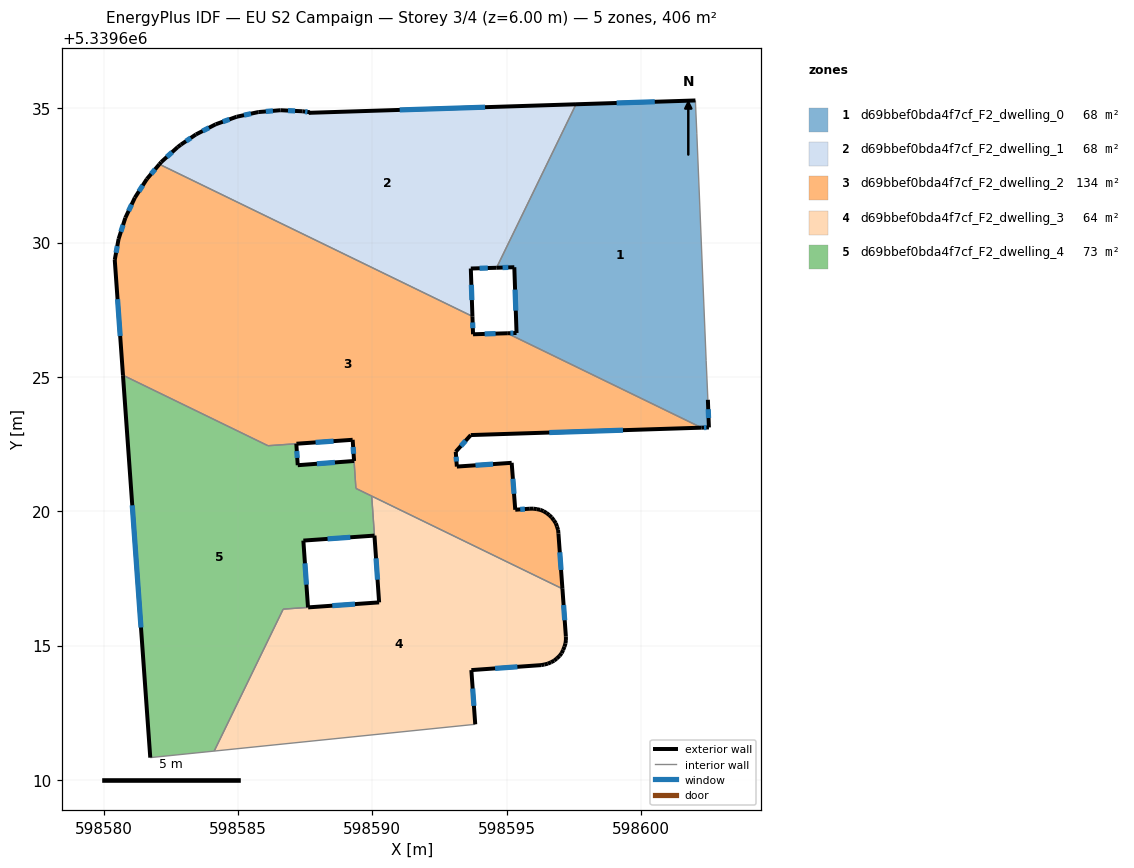
=== STOREY PLAN SPEC (per zone: floor XY polygon, exterior-wall plan segments, windows/doors) ===
zone 1: d69bbef0bda4f7cf_F2_dwelling_0  (67.7 m²)
  floor: (598602.02, 5339635.29) (598602.03, 5339635.23) (598602.08, 5339634.07) (598602.42, 5339625.62) (598602.49, 5339624.15) (598602.53, 5339623.12) (598602.25, 5339623.11) (598595.02, 5339626.62) (598595.37, 5339626.63) (598595.28, 5339629.08) (598594.62, 5339629.06) (598597.58, 5339635.15)
  exterior wall: (598602.53, 5339623.12) – (598602.49, 5339624.15)  [1.0 m]
    window: (598602.51, 5339623.47) – (598602.50, 5339623.80)  [0.3 m²]
  exterior wall: (598602.25, 5339623.11) – (598602.53, 5339623.12)  [0.3 m]
    window: (598602.34, 5339623.11) – (598602.43, 5339623.12)  [0.1 m²]
  exterior wall: (598595.37, 5339626.63) – (598595.02, 5339626.62)  [0.3 m]
    window: (598595.25, 5339626.63) – (598595.14, 5339626.63)  [0.1 m²]
  exterior wall: (598595.28, 5339629.08) – (598595.37, 5339626.63)  [2.4 m]
    window: (598595.31, 5339628.25) – (598595.34, 5339627.47)  [0.8 m²]
  exterior wall: (598594.62, 5339629.06) – (598595.28, 5339629.08)  [0.7 m]
    window: (598594.85, 5339629.07) – (598595.06, 5339629.08)  [0.2 m²]
  exterior wall: (598602.03, 5339635.29) – (598597.58, 5339635.15)  [4.4 m]
    window: (598600.51, 5339635.24) – (598599.09, 5339635.20)  [1.4 m²]
  interior walls: 6
zone 2: d69bbef0bda4f7cf_F2_dwelling_1  (67.7 m²)
  floor: (598597.58, 5339635.15) (598594.62, 5339629.06) (598593.67, 5339629.04) (598593.72, 5339627.25) (598582.07, 5339632.92) (598582.14, 5339633.00) (598582.75, 5339633.55) (598582.88, 5339633.65) (598583.43, 5339634.03) (598584.17, 5339634.40) (598584.95, 5339634.68) (598585.75, 5339634.86) (598586.58, 5339634.93) (598587.40, 5339634.89) (598587.67, 5339634.85) (598587.63, 5339634.83)
  exterior wall: (598584.17, 5339634.40) – (598583.43, 5339634.03)  [0.8 m]
    window: (598583.92, 5339634.27) – (598583.68, 5339634.15)  [0.3 m²]
  exterior wall: (598584.95, 5339634.68) – (598584.17, 5339634.40)  [0.8 m]
    window: (598584.68, 5339634.59) – (598584.43, 5339634.50)  [0.3 m²]
  exterior wall: (598585.76, 5339634.86) – (598584.95, 5339634.68)  [0.8 m]
    window: (598585.48, 5339634.80) – (598585.22, 5339634.74)  [0.3 m²]
  exterior wall: (598586.58, 5339634.93) – (598585.76, 5339634.86)  [0.8 m]
    window: (598586.30, 5339634.90) – (598586.04, 5339634.88)  [0.3 m²]
  exterior wall: (598587.41, 5339634.89) – (598586.58, 5339634.93)  [0.8 m]
    window: (598587.12, 5339634.90) – (598586.86, 5339634.91)  [0.3 m²]
  exterior wall: (598587.68, 5339634.85) – (598587.41, 5339634.89)  [0.3 m]
    window: (598587.58, 5339634.86) – (598587.50, 5339634.87)  [0.1 m²]
  exterior wall: (598587.68, 5339634.85) – (598587.64, 5339634.83)  [0.0 m]
  exterior wall: (598597.58, 5339635.15) – (598587.64, 5339634.83)  [10.0 m]
    window: (598594.20, 5339635.04) – (598591.02, 5339634.94)  [3.0 m²]
  exterior wall: (598593.67, 5339629.04) – (598594.62, 5339629.06)  [1.0 m]
    window: (598593.99, 5339629.04) – (598594.30, 5339629.05)  [0.3 m²]
  exterior wall: (598593.72, 5339627.25) – (598593.67, 5339629.04)  [1.8 m]
    window: (598593.70, 5339627.86) – (598593.69, 5339628.43)  [0.5 m²]
  exterior wall: (598582.14, 5339633.00) – (598582.07, 5339632.92)  [0.1 m]
  exterior wall: (598582.75, 5339633.55) – (598582.14, 5339633.00)  [0.8 m]
    window: (598582.55, 5339633.36) – (598582.35, 5339633.19)  [0.3 m²]
  exterior wall: (598582.88, 5339633.65) – (598582.75, 5339633.55)  [0.2 m]
  exterior wall: (598583.43, 5339634.03) – (598582.88, 5339633.65)  [0.7 m]
    window: (598583.24, 5339633.90) – (598583.06, 5339633.78)  [0.2 m²]
  interior walls: 2
zone 3: d69bbef0bda4f7cf_F2_dwelling_2  (134.1 m²)
  floor: (598595.02, 5339626.62) (598602.25, 5339623.11) (598593.66, 5339622.84) (598593.10, 5339622.22) (598593.15, 5339621.66) (598595.19, 5339621.80) (598595.32, 5339620.06) (598595.86, 5339620.09) (598595.99, 5339620.10) (598596.12, 5339620.08) (598596.25, 5339620.05) (598596.37, 5339620.00) (598596.48, 5339619.93) (598596.58, 5339619.86) (598596.68, 5339619.77) (598596.76, 5339619.66) (598596.83, 5339619.55) (598596.87, 5339619.43) (598596.91, 5339619.30) (598596.93, 5339619.17) (598597.07, 5339617.11) (598589.39, 5339620.85) (598589.27, 5339622.66) (598586.12, 5339622.44) (598580.72, 5339625.06) (598580.41, 5339629.36) (598580.55, 5339630.13) (598580.81, 5339630.92) (598581.16, 5339631.67) (598581.61, 5339632.37) (598582.07, 5339632.92) (598593.72, 5339627.25) (598593.75, 5339626.59)
  exterior wall: (598587.18, 5339622.51) – (598589.27, 5339622.66)  [2.1 m]
    window: (598587.89, 5339622.56) – (598588.56, 5339622.61)  [0.6 m²]
  exterior wall: (598580.41, 5339629.36) – (598580.72, 5339625.06)  [4.3 m]
    window: (598580.52, 5339627.89) – (598580.61, 5339626.52)  [1.3 m²]
  exterior wall: (598580.56, 5339630.13) – (598580.41, 5339629.36)  [0.8 m]
    window: (598580.51, 5339629.87) – (598580.46, 5339629.62)  [0.2 m²]
  exterior wall: (598580.81, 5339630.92) – (598580.56, 5339630.13)  [0.8 m]
    window: (598580.72, 5339630.65) – (598580.64, 5339630.40)  [0.3 m²]
  exterior wall: (598581.16, 5339631.67) – (598580.81, 5339630.92)  [0.8 m]
    window: (598581.04, 5339631.42) – (598580.93, 5339631.18)  [0.3 m²]
  exterior wall: (598581.61, 5339632.37) – (598581.16, 5339631.67)  [0.8 m]
    window: (598581.45, 5339632.13) – (598581.31, 5339631.91)  [0.3 m²]
  exterior wall: (598582.07, 5339632.92) – (598581.61, 5339632.37)  [0.7 m]
    window: (598581.91, 5339632.73) – (598581.77, 5339632.55)  [0.2 m²]
  exterior wall: (598593.75, 5339626.59) – (598593.72, 5339627.25)  [0.7 m]
    window: (598593.74, 5339626.81) – (598593.73, 5339627.03)  [0.2 m²]
  exterior wall: (598595.02, 5339626.62) – (598593.75, 5339626.59)  [1.3 m]
    window: (598594.59, 5339626.61) – (598594.18, 5339626.60)  [0.4 m²]
  exterior wall: (598593.66, 5339622.84) – (598602.25, 5339623.11)  [8.6 m]
    window: (598596.58, 5339622.93) – (598599.33, 5339623.02)  [2.6 m²]
  exterior wall: (598593.10, 5339622.22) – (598593.66, 5339622.84)  [0.8 m]
    window: (598593.29, 5339622.43) – (598593.47, 5339622.63)  [0.3 m²]
  exterior wall: (598593.15, 5339621.66) – (598593.10, 5339622.22)  [0.6 m]
    window: (598593.13, 5339621.85) – (598593.12, 5339622.03)  [0.2 m²]
  exterior wall: (598595.19, 5339621.80) – (598593.15, 5339621.66)  [2.0 m]
    window: (598594.49, 5339621.76) – (598593.84, 5339621.71)  [0.6 m²]
  exterior wall: (598595.32, 5339620.06) – (598595.19, 5339621.80)  [1.8 m]
    window: (598595.27, 5339620.65) – (598595.23, 5339621.21)  [0.5 m²]
  exterior wall: (598595.86, 5339620.09) – (598595.32, 5339620.06)  [0.5 m]
    window: (598595.68, 5339620.08) – (598595.50, 5339620.07)  [0.2 m²]
  exterior wall: (598595.99, 5339620.10) – (598595.86, 5339620.09)  [0.1 m]
  exterior wall: (598596.12, 5339620.08) – (598595.99, 5339620.10)  [0.1 m]
  exterior wall: (598596.25, 5339620.05) – (598596.12, 5339620.08)  [0.1 m]
  exterior wall: (598596.37, 5339620.00) – (598596.25, 5339620.05)  [0.1 m]
  exterior wall: (598596.48, 5339619.93) – (598596.37, 5339620.00)  [0.1 m]
  exterior wall: (598596.58, 5339619.86) – (598596.48, 5339619.93)  [0.1 m]
  exterior wall: (598596.68, 5339619.77) – (598596.58, 5339619.86)  [0.1 m]
  exterior wall: (598596.76, 5339619.66) – (598596.68, 5339619.77)  [0.1 m]
  exterior wall: (598596.83, 5339619.55) – (598596.76, 5339619.66)  [0.1 m]
  exterior wall: (598596.87, 5339619.43) – (598596.83, 5339619.55)  [0.1 m]
  exterior wall: (598596.91, 5339619.30) – (598596.87, 5339619.43)  [0.1 m]
  exterior wall: (598596.93, 5339619.17) – (598596.91, 5339619.30)  [0.1 m]
  exterior wall: (598597.07, 5339617.11) – (598596.93, 5339619.17)  [2.1 m]
    window: (598597.02, 5339617.81) – (598596.98, 5339618.47)  [0.6 m²]
  exterior wall: (598589.27, 5339622.66) – (598589.32, 5339621.87)  [0.8 m]
    window: (598589.28, 5339622.39) – (598589.30, 5339622.14)  [0.2 m²]
  interior walls: 7
zone 4: d69bbef0bda4f7cf_F2_dwelling_3  (64.0 m²)
  floor: (598597.07, 5339617.11) (598597.20, 5339615.34) (598597.20, 5339615.21) (598597.19, 5339615.08) (598597.15, 5339614.96) (598597.10, 5339614.84) (598597.04, 5339614.72) (598596.97, 5339614.62) (598596.87, 5339614.52) (598596.77, 5339614.44) (598596.65, 5339614.38) (598596.53, 5339614.33) (598596.40, 5339614.29) (598596.28, 5339614.27) (598593.69, 5339614.09) (598593.83, 5339612.07) (598584.11, 5339611.07) (598586.68, 5339616.35) (598590.25, 5339616.61) (598589.98, 5339620.56)
  exterior wall: (598596.77, 5339614.44) – (598596.87, 5339614.52)  [0.1 m]
  exterior wall: (598596.65, 5339614.38) – (598596.77, 5339614.44)  [0.1 m]
  exterior wall: (598596.53, 5339614.33) – (598596.65, 5339614.38)  [0.1 m]
  exterior wall: (598596.40, 5339614.29) – (598596.53, 5339614.33)  [0.1 m]
  exterior wall: (598596.28, 5339614.27) – (598596.40, 5339614.29)  [0.1 m]
  exterior wall: (598593.69, 5339614.09) – (598596.28, 5339614.27)  [2.6 m]
    window: (598594.57, 5339614.15) – (598595.40, 5339614.21)  [0.8 m²]
  exterior wall: (598593.83, 5339612.07) – (598593.69, 5339614.09)  [2.0 m]
    window: (598593.78, 5339612.76) – (598593.73, 5339613.40)  [0.6 m²]
  exterior wall: (598590.25, 5339616.61) – (598587.61, 5339616.42)  [2.6 m]
    window: (598589.35, 5339616.54) – (598588.51, 5339616.49)  [0.8 m²]
  exterior wall: (598597.20, 5339615.34) – (598597.07, 5339617.11)  [1.8 m]
    window: (598597.16, 5339615.94) – (598597.12, 5339616.51)  [0.5 m²]
  exterior wall: (598597.20, 5339615.21) – (598597.20, 5339615.34)  [0.1 m]
  exterior wall: (598597.19, 5339615.08) – (598597.20, 5339615.21)  [0.1 m]
  exterior wall: (598597.15, 5339614.96) – (598597.19, 5339615.08)  [0.1 m]
  exterior wall: (598597.10, 5339614.84) – (598597.15, 5339614.96)  [0.1 m]
  exterior wall: (598597.04, 5339614.72) – (598597.10, 5339614.84)  [0.1 m]
  exterior wall: (598596.97, 5339614.62) – (598597.04, 5339614.72)  [0.1 m]
  exterior wall: (598596.87, 5339614.52) – (598596.97, 5339614.62)  [0.1 m]
  exterior wall: (598590.08, 5339619.09) – (598590.25, 5339616.61)  [2.5 m]
    window: (598590.14, 5339618.25) – (598590.19, 5339617.45)  [0.8 m²]
  interior walls: 5
zone 5: d69bbef0bda4f7cf_F2_dwelling_4  (72.5 m²)
  floor: (598589.32, 5339621.87) (598589.39, 5339620.85) (598589.98, 5339620.56) (598590.08, 5339619.09) (598587.43, 5339618.91) (598587.60, 5339616.42) (598586.68, 5339616.36) (598584.11, 5339611.07) (598581.73, 5339610.83) (598580.72, 5339625.06) (598586.12, 5339622.44) (598587.17, 5339622.51) (598587.22, 5339621.71)
  exterior wall: (598587.22, 5339621.71) – (598587.17, 5339622.51)  [0.8 m]
    window: (598587.20, 5339621.99) – (598587.19, 5339622.24)  [0.2 m²]
  exterior wall: (598589.32, 5339621.87) – (598587.22, 5339621.71)  [2.1 m]
    window: (598588.61, 5339621.82) – (598587.94, 5339621.77)  [0.6 m²]
  exterior wall: (598587.43, 5339618.91) – (598590.08, 5339619.09)  [2.7 m]
    window: (598588.33, 5339618.97) – (598589.18, 5339619.03)  [0.8 m²]
  exterior wall: (598587.60, 5339616.42) – (598587.43, 5339618.91)  [2.5 m]
    window: (598587.55, 5339617.27) – (598587.49, 5339618.06)  [0.8 m²]
  exterior wall: (598580.72, 5339625.06) – (598581.73, 5339610.83)  [14.3 m]
    window: (598581.06, 5339620.22) – (598581.39, 5339615.67)  [4.4 m²]
  interior walls: 8

=== DERIVED (storey summary) ===
Building: EU S2 Campaign
Storey: 3 of 4  (floor level z = 6.00 m)
Storey gross floor area: 406.0 m²
Zones on this storey: 5
  - d69bbef0bda4f7cf_F2_dwelling_0: floor 67.7 m²; exterior wall 9.2 m (27.6 m²); 6 window(s) 2.8 m²; WWR 10.2%
  - d69bbef0bda4f7cf_F2_dwelling_1: floor 67.7 m²; exterior wall 18.9 m (56.7 m²); 11 window(s) 5.7 m²; WWR 10.0%
  - d69bbef0bda4f7cf_F2_dwelling_2: floor 134.1 m²; exterior wall 31.1 m (93.2 m²); 17 window(s) 9.0 m²; WWR 9.7%
  - d69bbef0bda4f7cf_F2_dwelling_3: floor 64.0 m²; exterior wall 13.1 m (39.3 m²); 5 window(s) 3.5 m²; WWR 9.0%
  - d69bbef0bda4f7cf_F2_dwelling_4: floor 72.5 m²; exterior wall 22.3 m (67.0 m²); 5 window(s) 6.8 m²; WWR 10.2%
Zone adjacency (shared interzone walls):
  - d69bbef0bda4f7cf_F2_dwelling_0 ↔ d69bbef0bda4f7cf_F2_dwelling_1
  - d69bbef0bda4f7cf_F2_dwelling_0 ↔ d69bbef0bda4f7cf_F2_dwelling_2
  - d69bbef0bda4f7cf_F2_dwelling_1 ↔ d69bbef0bda4f7cf_F2_dwelling_2
  - d69bbef0bda4f7cf_F2_dwelling_2 ↔ d69bbef0bda4f7cf_F2_dwelling_3
  - d69bbef0bda4f7cf_F2_dwelling_2 ↔ d69bbef0bda4f7cf_F2_dwelling_4
  - d69bbef0bda4f7cf_F2_dwelling_3 ↔ d69bbef0bda4f7cf_F2_dwelling_4